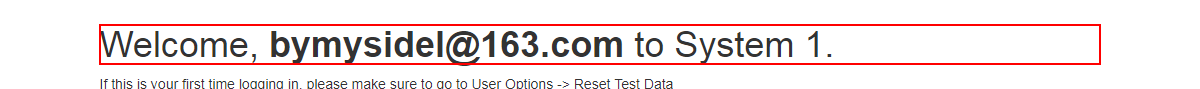
Workflow: InitAllApplications

Step 1: find the heading
